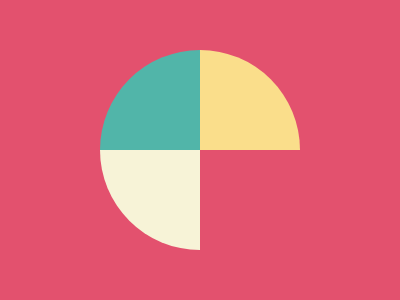

Here is a drawing made with CSS. Write the source that renders it.

<a><style>html{background:#e3516e;margin:50px 100px}a,body{margin:0;width:200px;height:100px;background:linear-gradient(90deg,#51b5a9 50%,#fade8b 50%);border-radius:100px 100px 0 0}a{position:absolute;top:150px;width:100px;border-radius:0 0 0 100px;background:#f7f3d7}</style>
